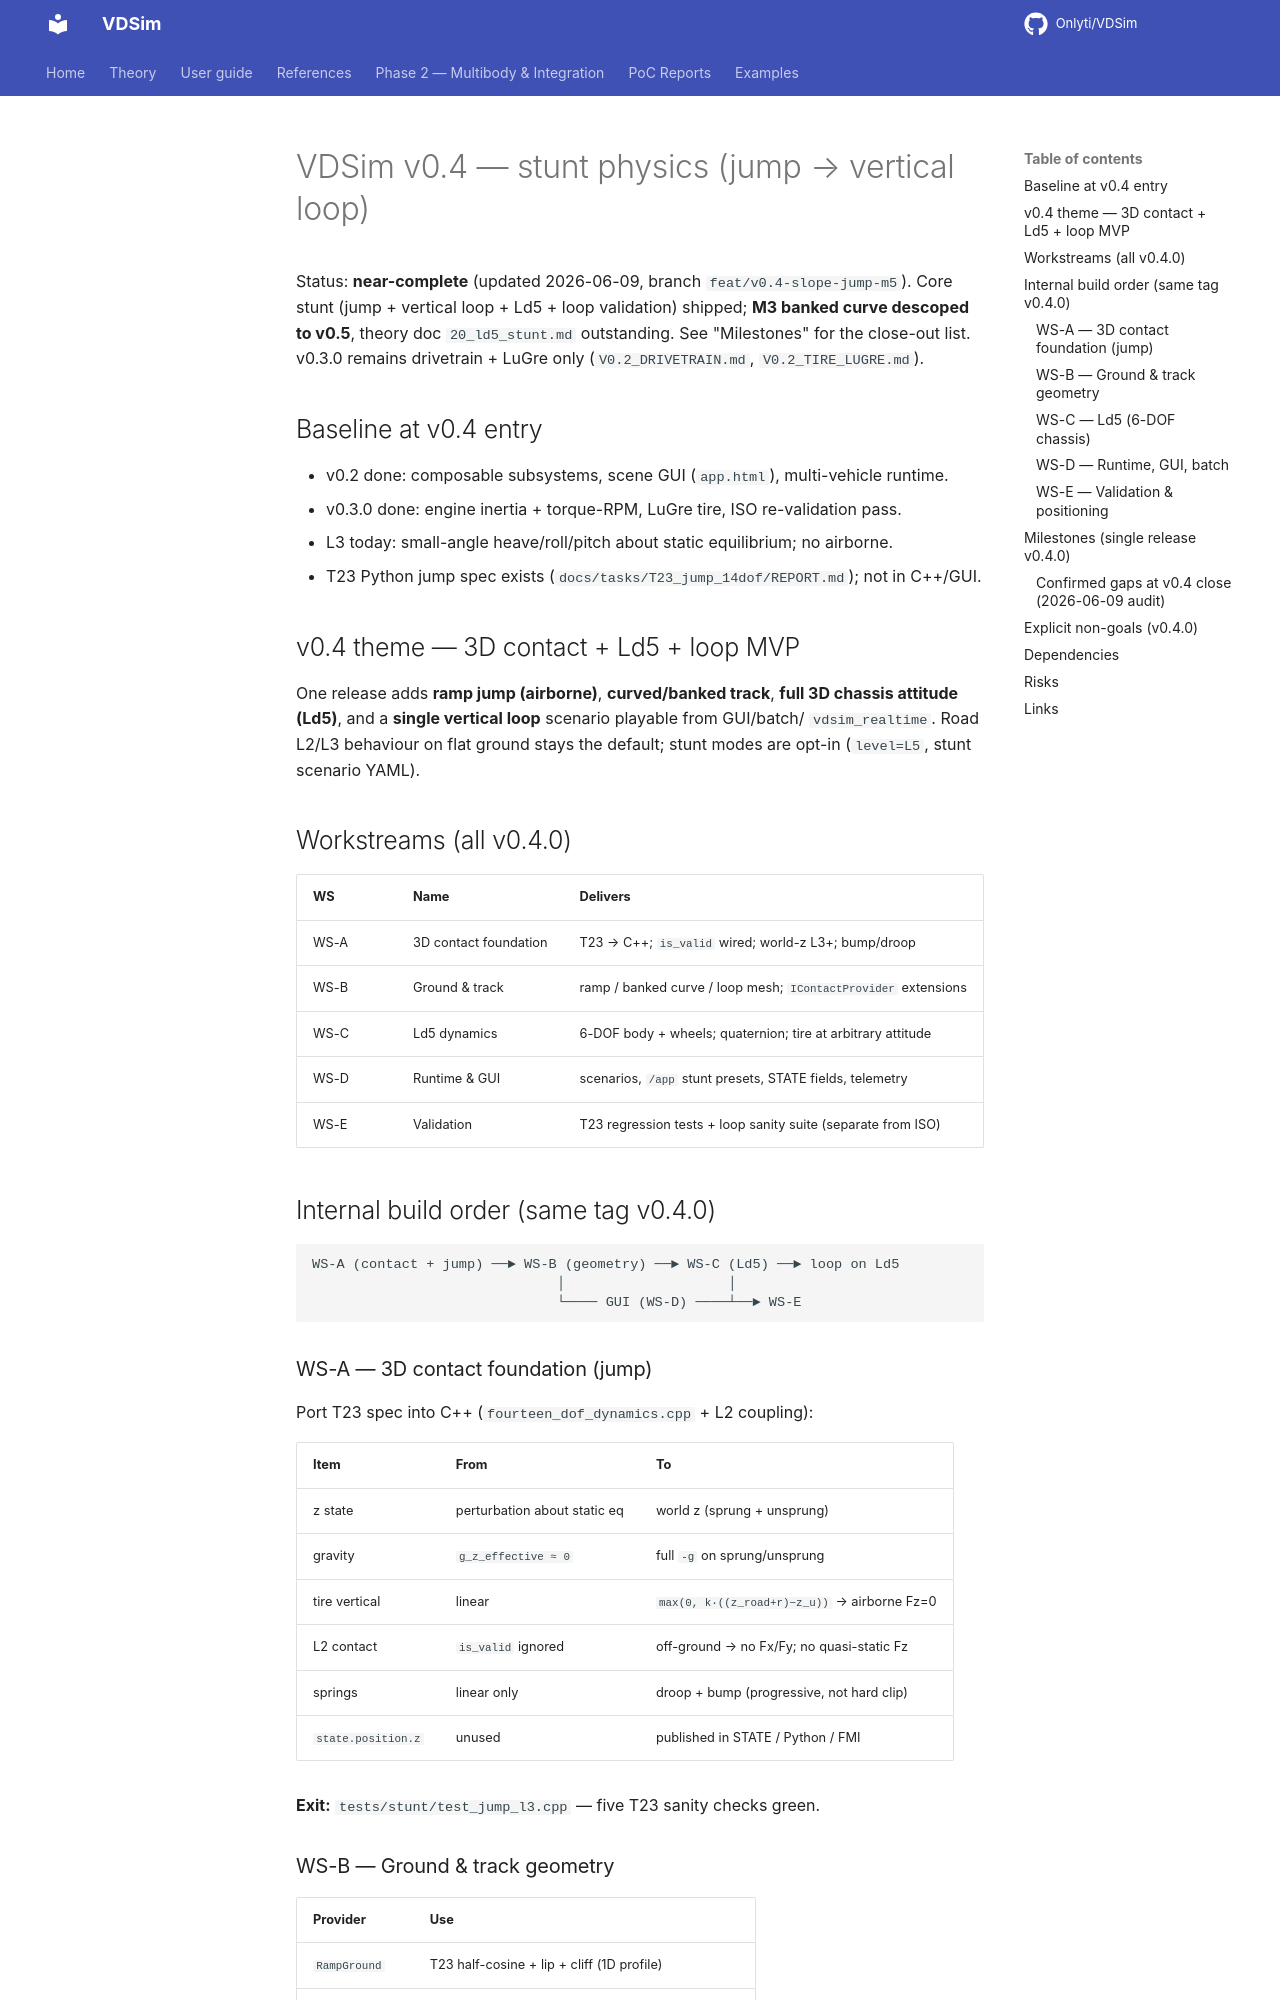

repository: Onlyti/VDSim · page: v0.8.2/design/V0.4_PLAN/index.html · generator: mkdocs

# VDSim v0.4 — stunt physics (jump → vertical loop)

Status: **near-complete** (updated 2026-06-09, branch `feat/v0.4-slope-jump-m5`). Core
stunt (jump + vertical loop + Ld5 + loop validation) shipped; **M3 banked curve descoped
to v0.5**, theory doc `20_ld5_stunt.md` outstanding. See "Milestones" for the close-out
list. v0.3.0 remains drivetrain + LuGre only (`V0.2_DRIVETRAIN.md`, `V0.2_TIRE_LUGRE.md`).

## Baseline at v0.4 entry

- v0.2 done: composable subsystems, scene GUI (`app.html`), multi-vehicle runtime.
- v0.3.0 done: engine inertia + torque-RPM, LuGre tire, ISO re-validation pass.
- L3 today: small-angle heave/roll/pitch about static equilibrium; no airborne.
- T23 Python jump spec exists (`docs/tasks/T23_jump_14dof/REPORT.md`); not in C++/GUI.

## v0.4 theme — 3D contact + Ld5 + loop MVP

One release adds **ramp jump (airborne)**, **curved/banked track**, **full 3D chassis
attitude (Ld5)**, and a **single vertical loop** scenario playable from GUI/batch/
`vdsim_realtime`. Road L2/L3 behaviour on flat ground stays the default; stunt modes
are opt-in (`level=L5`, stunt scenario YAML).

## Workstreams (all v0.4.0)

| WS | Name | Delivers |
|----|------|----------|
| WS-A | 3D contact foundation | T23 → C++; `is_valid` wired; world-z L3+; bump/droop |
| WS-B | Ground & track | ramp / banked curve / loop mesh; `IContactProvider` extensions |
| WS-C | Ld5 dynamics | 6-DOF body + wheels; quaternion; tire at arbitrary attitude |
| WS-D | Runtime & GUI | scenarios, `/app` stunt presets, STATE fields, telemetry |
| WS-E | Validation | T23 regression tests + loop sanity suite (separate from ISO) |

## Internal build order (same tag v0.4.0)

```
WS-A (contact + jump) ──► WS-B (geometry) ──► WS-C (Ld5) ──► loop on Ld5
                              │                    │
                              └──── GUI (WS-D) ────┴──► WS-E
```

### WS-A — 3D contact foundation (jump)

Port T23 spec into C++ (`fourteen_dof_dynamics.cpp` + L2 coupling):

| Item | From | To |
|------|------|-----|
| z state | perturbation about static eq | world z (sprung + unsprung) |
| gravity | `g_z_effective ≈ 0` | full `-g` on sprung/unsprung |
| tire vertical | linear | `max(0, k·((z_road+r)−z_u))` → airborne Fz=0 |
| L2 contact | `is_valid` ignored | off-ground → no Fx/Fy; no quasi-static Fz |
| springs | linear only | droop + bump (progressive, not hard clip) |
| `state.position.z` | unused | published in STATE / Python / FMI |

**Exit:** `tests/stunt/test_jump_l3.cpp` — five T23 sanity checks green.
